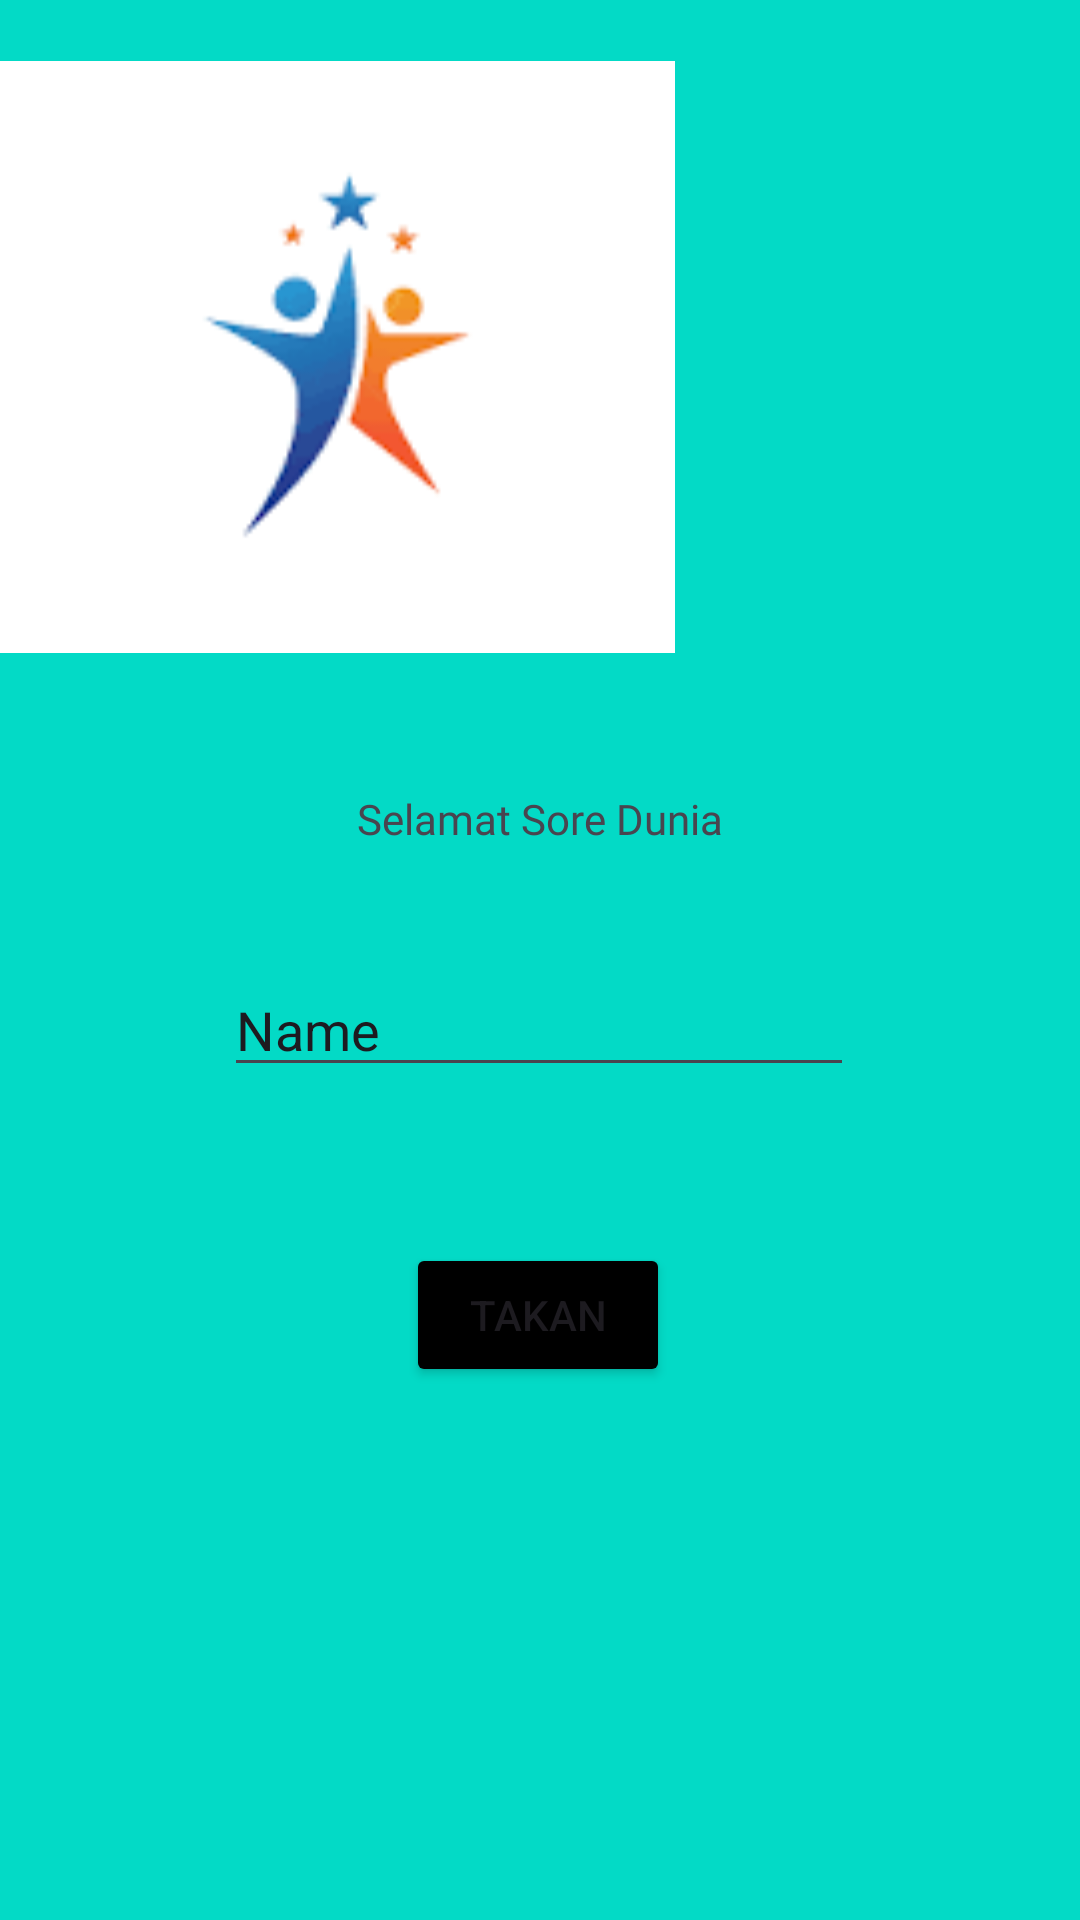

The Android layout XML behind this screen, and the referenced resources:
<!-- AndroidManifest.xml: application theme Theme.AjikApps -->
<!-- res/layout/activity_third.xml -->
<?xml version="1.0" encoding="utf-8"?>
<androidx.constraintlayout.widget.ConstraintLayout xmlns:android="http://schemas.android.com/apk/res/android"
    xmlns:app="http://schemas.android.com/apk/res-auto"
    xmlns:tools="http://schemas.android.com/tools"
    android:id="@+id/main"
    android:layout_width="match_parent"
    android:layout_height="match_parent"
    android:background="@color/design_default_color_secondary"
    tools:context=".pertemuan3.ThirdActivity">

    <Button
        android:id="@+id/btnKirim"
        android:layout_width="wrap_content"
        android:layout_height="wrap_content"
        android:backgroundTint="@color/black"
        android:text="TAKAN"
        app:layout_constraintBottom_toBottomOf="parent"
        app:layout_constraintEnd_toEndOf="parent"
        app:layout_constraintHorizontal_bias="0.498"
        app:layout_constraintStart_toStartOf="parent"
        app:layout_constraintTop_toBottomOf="@+id/inputNoTujuan"
        app:layout_constraintVertical_bias="0.227" />

    <EditText
        android:id="@+id/inputNoTujuan"
        android:layout_width="wrap_content"
        android:layout_height="wrap_content"
        android:ems="10"
        android:inputType="text"
        android:text="Name"
        app:layout_constraintBottom_toBottomOf="parent"
        app:layout_constraintEnd_toEndOf="parent"
        app:layout_constraintHorizontal_bias="0.497"
        app:layout_constraintStart_toStartOf="parent"
        app:layout_constraintTop_toTopOf="parent"
        app:layout_constraintVertical_bias="0.536" />

    <TextView
        android:id="@+id/textView3"
        android:layout_width="wrap_content"
        android:layout_height="wrap_content"
        android:text="@string/judul"
        android:fontFamily="@font/roboto_variablefont_wdt"
        app:layout_constraintBottom_toBottomOf="parent"
        app:layout_constraintEnd_toEndOf="parent"
        app:layout_constraintStart_toStartOf="parent"
        app:layout_constraintTop_toTopOf="parent"
        app:layout_constraintVertical_bias="0.424" />

    <ImageView
        android:id="@+id/imageView"
        android:layout_width="225dp"
        android:layout_height="238dp"
        android:src="@drawable/download"
        tools:layout_editor_absoluteX="93dp"
        tools:layout_editor_absoluteY="27dp" />
</androidx.constraintlayout.widget.ConstraintLayout>
<!-- resources referenced by this layout -->
<resources>
  <color name="black">#FF000000</color>
  <!-- drawable download: png bitmap (drawable, 1751 bytes) -->
  <string name="judul">Selamat Sore Dunia</string>
  <style name="Theme.AjikApps" parent="Base.Theme.AjikApps" />
  <style name="Base.Theme.AjikApps" parent="Theme.Material3.DayNight.NoActionBar">
          
          <item name="colorPrimary">@color/primary</item>
          <item name="colorPrimaryDark">@color/primary_dark</item>
          <item name="colorSecondary">@color/secondary</item>
          <item name="android:windowBackground">@color/background</item>
          <item name="android:statusBarColor">@color/primary_dark</item>
          <item name="android:navigationBarColor">@color/background</item>
      </style>
  <color name="primary">#0D9488</color>
  <color name="primary_dark">#0F766E</color>
  <color name="secondary">#0284C7</color>
  <color name="background">#F8FAFC</color>
</resources>
